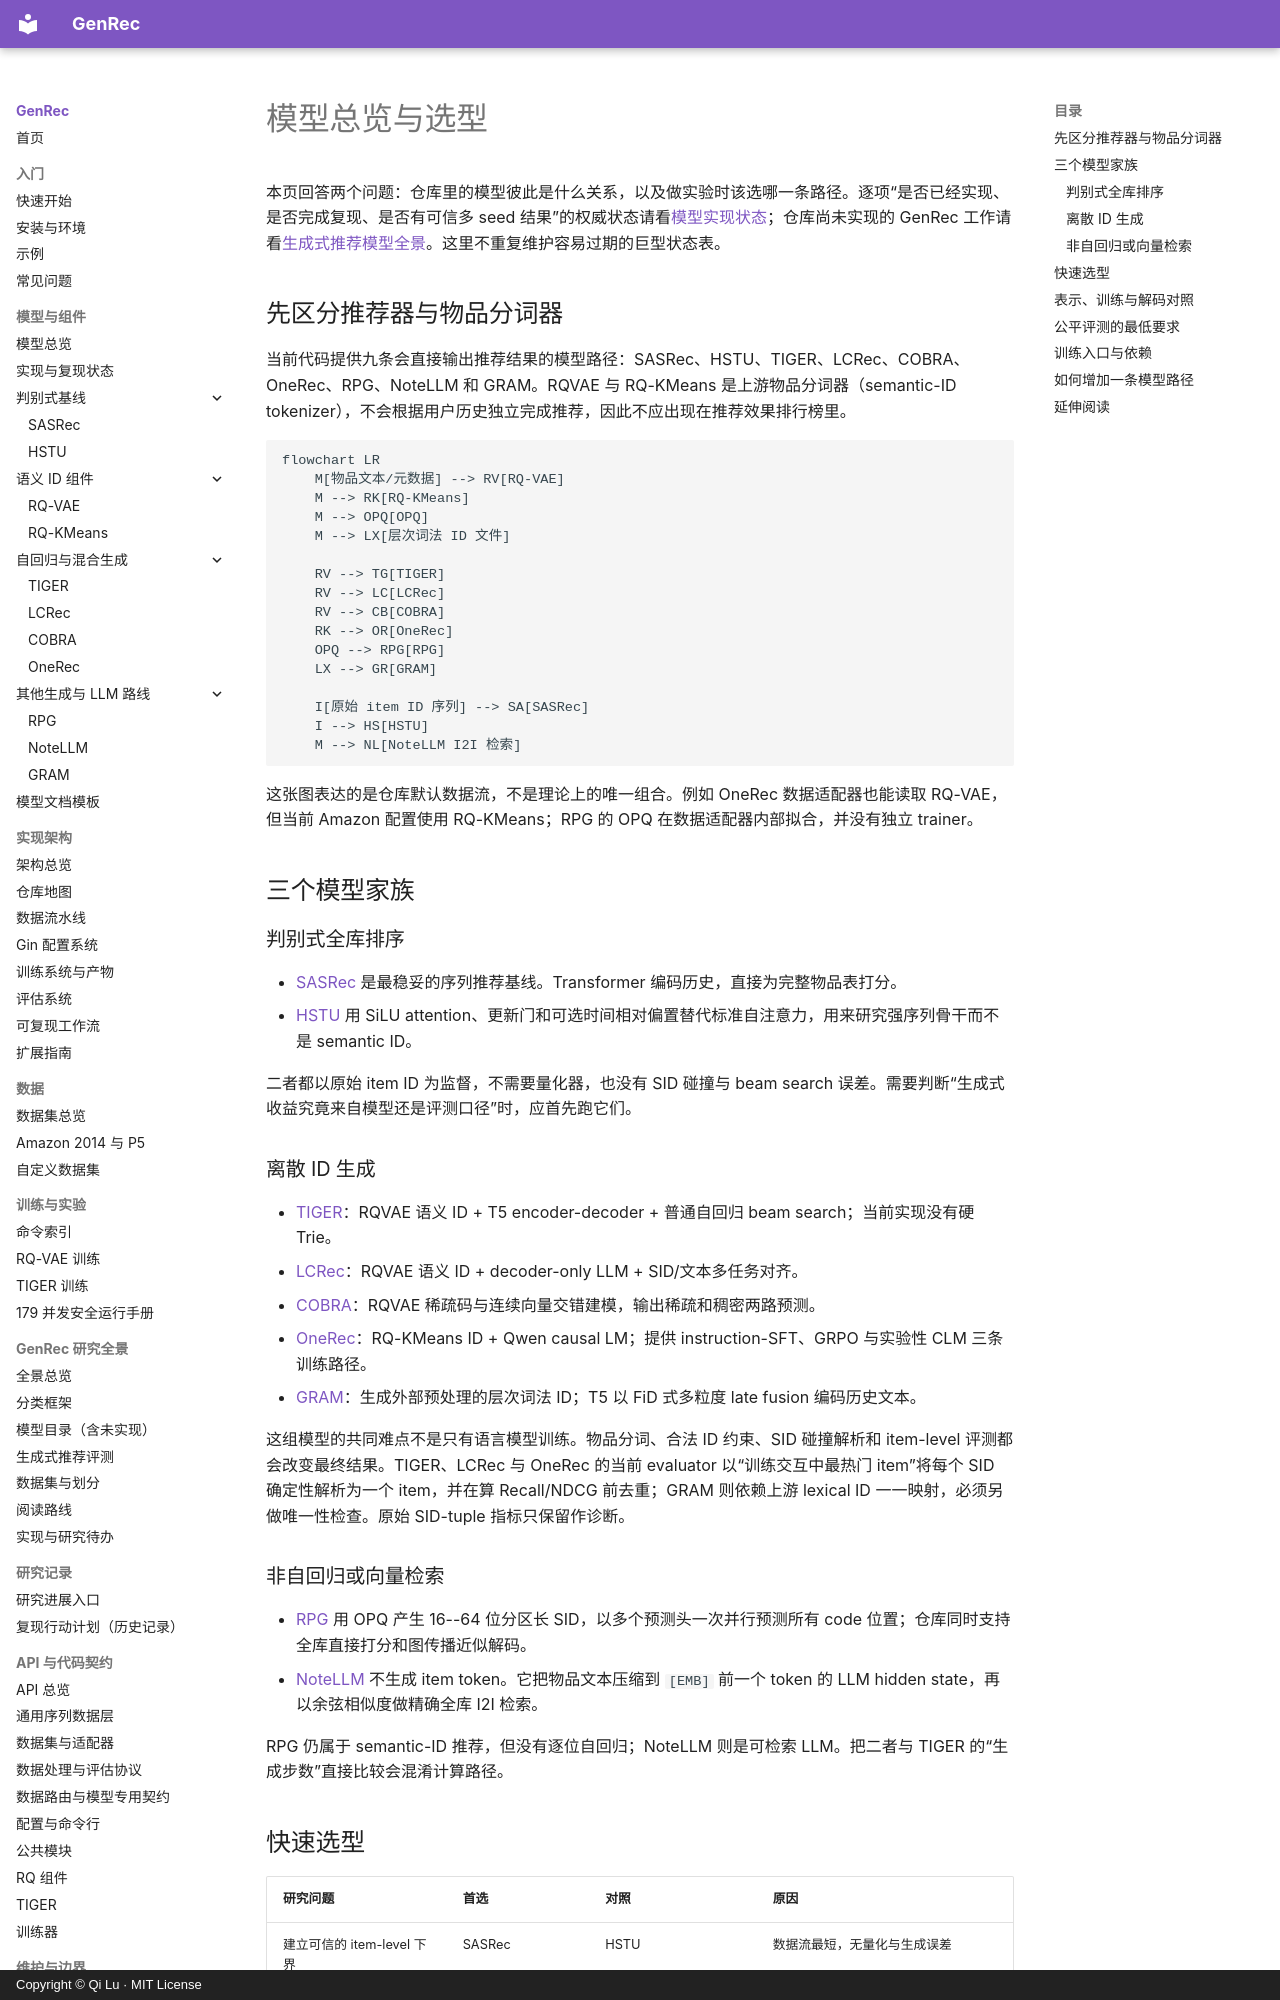

repository: phonism/genrec · page: zh/models/overview/index.html · generator: mkdocs · copyright: Copyright © Qi Lu · MIT License

# 模型总览与选型

本页回答两个问题：仓库里的模型彼此是什么关系，以及做实验时该选哪一条路径。逐项“是否已经实现、是否完成复现、是否有可信多 seed 结果”的权威状态请看[模型实现状态](../reference/model-status.md)；仓库尚未实现的 GenRec 工作请看[生成式推荐模型全景](../landscape/model-catalog.md)。这里不重复维护容易过期的巨型状态表。

## 先区分推荐器与物品分词器

当前代码提供九条会直接输出推荐结果的模型路径：SASRec、HSTU、TIGER、LCRec、COBRA、OneRec、RPG、NoteLLM 和 GRAM。RQVAE 与 RQ-KMeans 是上游物品分词器（semantic-ID tokenizer），不会根据用户历史独立完成推荐，因此不应出现在推荐效果排行榜里。

```mermaid
flowchart LR
    M[物品文本/元数据] --> RV[RQ-VAE]
    M --> RK[RQ-KMeans]
    M --> OPQ[OPQ]
    M --> LX[层次词法 ID 文件]

    RV --> TG[TIGER]
    RV --> LC[LCRec]
    RV --> CB[COBRA]
    RK --> OR[OneRec]
    OPQ --> RPG[RPG]
    LX --> GR[GRAM]

    I[原始 item ID 序列] --> SA[SASRec]
    I --> HS[HSTU]
    M --> NL[NoteLLM I2I 检索]
```

这张图表达的是仓库默认数据流，不是理论上的唯一组合。例如 OneRec 数据适配器也能读取 RQ-VAE，但当前 Amazon 配置使用 RQ-KMeans；RPG 的 OPQ 在数据适配器内部拟合，并没有独立 trainer。

## 三个模型家族

### 判别式全库排序

- [SASRec](sasrec.md) 是最稳妥的序列推荐基线。Transformer 编码历史，直接为完整物品表打分。
- [HSTU](hstu.md) 用 SiLU attention、更新门和可选时间相对偏置替代标准自注意力，用来研究强序列骨干而不是 semantic ID。

二者都以原始 item ID 为监督，不需要量化器，也没有 SID 碰撞与 beam search 误差。需要判断“生成式收益究竟来自模型还是评测口径”时，应首先跑它们。

### 离散 ID 生成

- [TIGER](tiger.md)：RQVAE 语义 ID + T5 encoder-decoder + 普通自回归 beam search；当前实现没有硬 Trie。
- [LCRec](lcrec.md)：RQVAE 语义 ID + decoder-only LLM + SID/文本多任务对齐。
- [COBRA](cobra.md)：RQVAE 稀疏码与连续向量交错建模，输出稀疏和稠密两路预测。
- [OneRec](onerec.md)：RQ-KMeans ID + Qwen causal LM；提供 instruction-SFT、GRPO 与实验性 CLM 三条训练路径。
- [GRAM](gram.md)：生成外部预处理的层次词法 ID；T5 以 FiD 式多粒度 late fusion 编码历史文本。

这组模型的共同难点不是只有语言模型训练。物品分词、合法 ID 约束、SID 碰撞解析和 item-level 评测都会改变最终结果。TIGER、LCRec 与 OneRec 的当前 evaluator 以“训练交互中最热门 item”将每个 SID 确定性解析为一个 item，并在算 Recall/NDCG 前去重；GRAM 则依赖上游 lexical ID 一一映射，必须另做唯一性检查。原始 SID-tuple 指标只保留作诊断。

### 非自回归或向量检索

- [RPG](rpg.md) 用 OPQ 产生 16--64 位分区长 SID，以多个预测头一次并行预测所有 code 位置；仓库同时支持全库直接打分和图传播近似解码。
- [NoteLLM](notellm.md) 不生成 item token。它把物品文本压缩到 `[EMB]` 前一个 token 的 LLM hidden state，再以余弦相似度做精确全库 I2I 检索。

RPG 仍属于 semantic-ID 推荐，但没有逐位自回归；NoteLLM 则是可检索 LLM。把二者与 TIGER 的“生成步数”直接比较会混淆计算路径。
